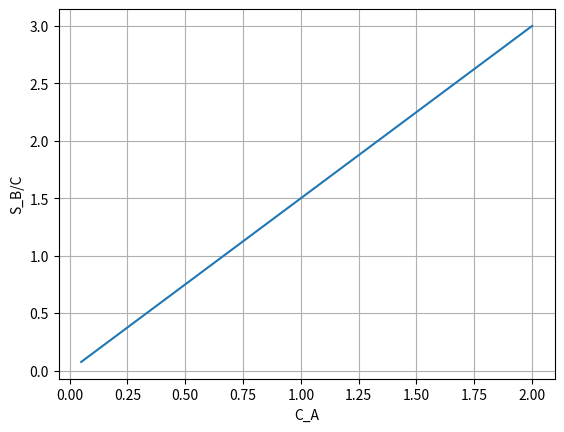
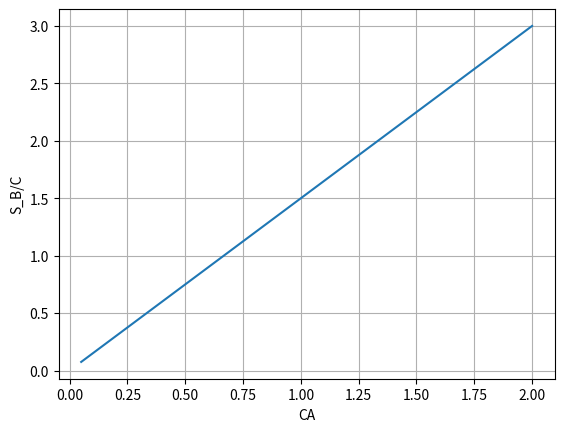
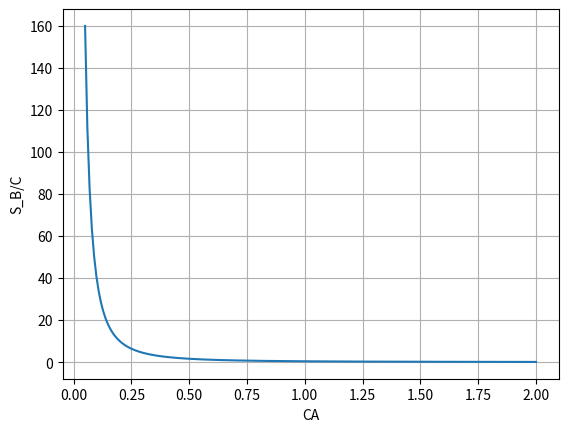
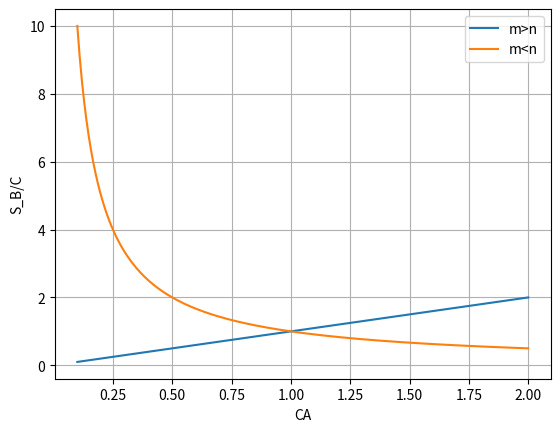
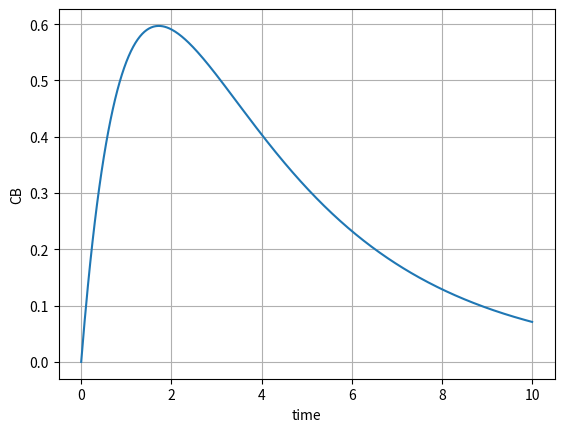

The matplotlib source for these figures, in order:
import numpy as np
import matplotlib.pyplot as plt
CA=np.linspace(0.05,2,300)
S=1.5*CA
plt.plot(CA,S)
plt.xlabel("C_A")
plt.ylabel("S_B/C")
plt.grid()
plt.show()

import numpy as np
import matplotlib.pyplot as plt
CA=np.linspace(0.05,2.0,200)
S=(3/2)*CA
plt.plot(CA,S)
plt.xlabel("CA")
plt.ylabel("S_B/C")
plt.grid()
plt.show()
print("High concentration is favorable")
print("Recommended reactor: PFR or Batch")

import numpy as np
import matplotlib.pyplot as plt
CA=np.linspace(0.05,2.0,200)
S=(2/5)*CA**(-2)
plt.plot(CA,S)
plt.xlabel("CA")
plt.ylabel("S_B/C")
plt.grid()
plt.show()
print("Low concentration is favorable")
print("Recommended reactor: CSTR")

def recommend_reactor(m,n):
    if m>n:
        return "PFR or Batch"
    elif m<n:
        return "CSTR"
    return "No preference"

for m,n in [(2,1),(1,3),(2,2)]:
    print(f"m={m}, n={n} --> {recommend_reactor(m,n)}")

import numpy as np
import matplotlib.pyplot as plt
CA=np.linspace(0.1,2.0,200)
plt.plot(CA,CA,label="m>n")
plt.plot(CA,CA**(-1),label="m<n")
plt.xlabel("CA")
plt.ylabel("S_B/C")
plt.legend()
plt.grid()
plt.show()

## 逐次反応

import numpy as np
import matplotlib.pyplot as plt
k1=1.0
k2=0.3
CA0=1.0
t=np.linspace(0,10,400)
CA=CA0*np.exp(-k1*t)
CB=k1*CA0/(k2-k1)*(np.exp(-k1*t)-np.exp(-k2*t))
plt.plot(t,CB)
plt.xlabel("time")
plt.ylabel("CB")
plt.grid()
plt.show()
imax=np.argmax(CB)
print("Maximum B concentration=",CB[imax])
print("at time=",t[imax])

print("="*50)
print("REACTOR SELECTION SUMMARY")
print("="*50)
print("m>n -> PFR or Batch")
print("m<n -> CSTR")
print("Sequential reactions: Batch or PFR often advantageous")
